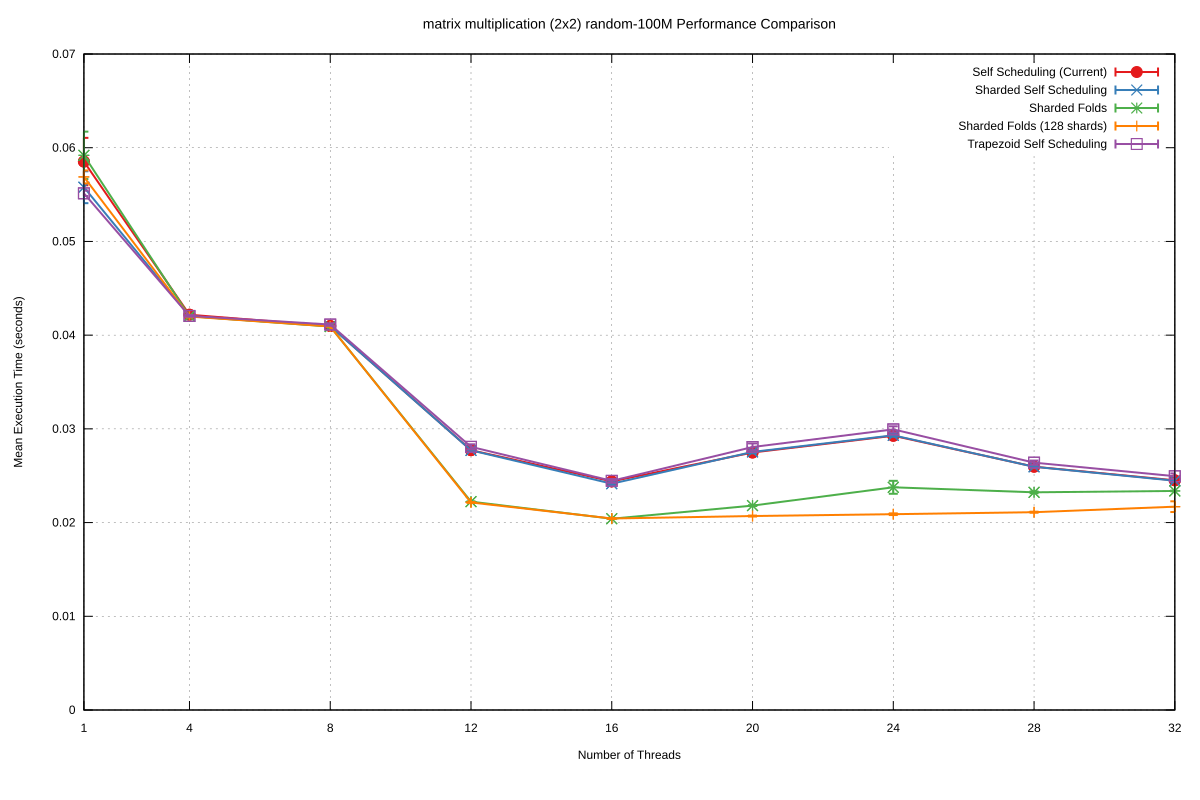

Data behind this chart, as committed beside it:
Name, Mean, MeanLB, MeanUB, Stddev, StddevLB, StddevUB, scheduler, threads
matrix multiplication (2x2)/random-100M, 5.852255046292493e-2, 5.780434070087953e-2, 6.0133202692618196e-2, 2.53094500231663e-3, 9.928027122529084e-4, 4.578200449832929e-3, Self Scheduling (Current), 1
matrix multiplication (2x2)/random-100M, 4.2181463420115646e-2, 4.2168797100934956e-2, 4.221243046929167e-2, 5.117522202021912e-5, 2.128508099455714e-5, 9.632596811297321e-5, Self Scheduling (Current), 4
matrix multiplication (2x2)/random-100M, 4.0976036898727246e-2, 4.096906201921679e-2, 4.098737164434456e-2, 2.5686258075802446e-5, 1.8062708959735676e-5, 3.785464776826864e-5, Self Scheduling (Current), 8
matrix multiplication (2x2)/random-100M, 2.772703438364411e-2, 2.7720222319448793e-2, 2.7734000687283603e-2, 2.0661980431768677e-5, 1.5216181752936638e-5, 2.7965340990980123e-5, Self Scheduling (Current), 12
matrix multiplication (2x2)/random-100M, 2.439213905629983e-2, 2.4369815800227176e-2, 2.44225593099415e-2, 8.993945876157501e-5, 7.24413607104502e-5, 1.2254597783392605e-4, Self Scheduling (Current), 16
matrix multiplication (2x2)/random-100M, 2.7477589510353315e-2, 2.743734535148208e-2, 2.7504194165054258e-2, 1.084876925067185e-4, 7.288559642637388e-5, 1.5270775260359807e-4, Self Scheduling (Current), 20
matrix multiplication (2x2)/random-100M, 2.926537957250066e-2, 2.9227799954269384e-2, 2.931238700420033e-2, 1.313137148564871e-4, 1.0801127996913371e-4, 1.582368819091765e-4, Self Scheduling (Current), 24
matrix multiplication (2x2)/random-100M, 2.596402269768589e-2, 2.5945383841938216e-2, 2.5983779527807574e-2, 6.699065006796481e-5, 5.366780765740391e-5, 9.062589133736718e-5, Self Scheduling (Current), 28
matrix multiplication (2x2)/random-100M, 2.4506800214242265e-2, 2.447991451394319e-2, 2.4531284815492365e-2, 8.96094759395184e-5, 7.516942253586765e-5, 1.0773067657144995e-4, Self Scheduling (Current), 32
matrix multiplication (2x2)/random-100M, 5.578400198341165e-2, 5.539651467158347e-2, 5.7261065797034244e-2, 1.7009294029892287e-3, 2.655458147028172e-4, 3.3057599970435863e-3, Sharded Self Scheduling, 1
matrix multiplication (2x2)/random-100M, 4.203382951593088e-2, 4.202090010259804e-2, 4.206752182141941e-2, 5.4418171058152424e-5, 2.6049747889723134e-5, 1.0252145092881339e-4, Sharded Self Scheduling, 4
matrix multiplication (2x2)/random-100M, 4.09586955057566e-2, 4.093654868610057e-2, 4.0969853388882226e-2, 4.4555573018108375e-5, 2.7862510494621353e-5, 7.2239985597767e-5, Sharded Self Scheduling, 8
matrix multiplication (2x2)/random-100M, 2.7706297689326875e-2, 2.770205122298958e-2, 2.7711877746596534e-2, 1.534683076029803e-5, 1.227067523493626e-5, 2.0228543595334175e-5, Sharded Self Scheduling, 12
matrix multiplication (2x2)/random-100M, 2.4148303126807408e-2, 2.4095352214317776e-2, 2.419832311761483e-2, 1.4856559156837626e-4, 1.2223206176077694e-4, 1.8096491468968262e-4, Sharded Self Scheduling, 16
matrix multiplication (2x2)/random-100M, 2.7539458256772363e-2, 2.749043802094456e-2, 2.7583353247402558e-2, 1.4899405273487653e-4, 9.668904188384891e-5, 2.26290516389154e-4, Sharded Self Scheduling, 20
matrix multiplication (2x2)/random-100M, 2.9310676457205146e-2, 2.9253511547352264e-2, 2.9372075864721132e-2, 1.5717556722738744e-4, 1.1354061524724273e-4, 2.3141437502043885e-4, Sharded Self Scheduling, 24
matrix multiplication (2x2)/random-100M, 2.595271268898017e-2, 2.593125505555085e-2, 2.5973027365665063e-2, 7.908645370684633e-5, 6.310305199938609e-5, 9.662458515796196e-5, Sharded Self Scheduling, 28
matrix multiplication (2x2)/random-100M, 2.4463673007653786e-2, 2.442451599324109e-2, 2.4509568460610507e-2, 1.3547485479512966e-4, 1.0253356366433864e-4, 1.7202564064497698e-4, Sharded Self Scheduling, 32
matrix multiplication (2x2)/random-100M, 5.918685122835964e-2, 5.8361265712121586e-2, 6.033582151101568e-2, 2.5299261036529856e-3, 1.9355469715627881e-3, 3.812784672247165e-3, Sharded Folds, 1
matrix multiplication (2x2)/random-100M, 4.201663492088267e-2, 4.200345890603391e-2, 4.2036172762362975e-2, 4.604397210829302e-5, 3.3970284623785297e-5, 6.66912378085769e-5, Sharded Folds, 4
matrix multiplication (2x2)/random-100M, 4.091918598874125e-2, 4.0911247253558276e-2, 4.093323260195312e-2, 2.6922379376877367e-5, 1.5411689435250492e-5, 4.6612291188717094e-5, Sharded Folds, 8
matrix multiplication (2x2)/random-100M, 2.223531921862118e-2, 2.2222002151706156e-2, 2.2247871857800815e-2, 3.6144191286430094e-5, 2.2015487637688965e-5, 5.3493052122453e-5, Sharded Folds, 12
matrix multiplication (2x2)/random-100M, 2.0412711411648077e-2, 2.0406969615305963e-2, 2.0422827160098658e-2, 2.463161726454203e-5, 1.203873697521186e-5, 3.836167428597222e-5, Sharded Folds, 16
matrix multiplication (2x2)/random-100M, 2.181131645181068e-2, 2.178749837474818e-2, 2.1837794821841398e-2, 4.607277675016724e-5, 2.9166062447086464e-5, 6.793561998505333e-5, Sharded Folds, 20
matrix multiplication (2x2)/random-100M, 2.3764015694816388e-2, 2.3516803859484667e-2, 2.4516870206844163e-2, 6.904273806818885e-4, 1.7911532148076983e-4, 1.205929821856657e-3, Sharded Folds, 24
matrix multiplication (2x2)/random-100M, 2.3229561941810594e-2, 2.319673861742971e-2, 2.3336719235063974e-2, 9.377238969097104e-5, 2.2789500502213772e-5, 1.6002527313305697e-4, Sharded Folds, 28
matrix multiplication (2x2)/random-100M, 2.3374256127836848e-2, 2.3352803221223118e-2, 2.3400814408936346e-2, 4.082520286000396e-5, 2.7200035844063178e-5, 6.116240820231605e-5, Sharded Folds, 32
matrix multiplication (2x2)/random-100M, 5.688654224698742e-2, 5.6514885276556015e-2, 5.7567618734070236e-2, 6.882744231190499e-4, 3.374823879422344e-4, 1.0449204966866716e-3, Sharded Folds (128 shards), 1
matrix multiplication (2x2)/random-100M, 4.198478163943529e-2, 4.194667385533826e-2, 4.204564323838524e-2, 7.801528968624798e-5, 5.3452010521427604e-5, 1.1240883583299872e-4, Sharded Folds (128 shards), 4
matrix multiplication (2x2)/random-100M, 4.0926550157044606e-2, 4.091503063160959e-2, 4.094209656820713e-2, 2.2399660207136197e-5, 1.6918242368702087e-5, 3.160092914422713e-5, Sharded Folds (128 shards), 8
matrix multiplication (2x2)/random-100M, 2.214509429405274e-2, 2.212402311015166e-2, 2.21769056037126e-2, 4.8206066599340245e-5, 2.6959583400339618e-5, 7.473648750592808e-5, Sharded Folds (128 shards), 12
matrix multiplication (2x2)/random-100M, 2.0435059470183276e-2, 2.0417628832996266e-2, 2.0498115014443086e-2, 5.232094764931418e-5, 1.5134108223901467e-5, 9.070085933368232e-5, Sharded Folds (128 shards), 16
matrix multiplication (2x2)/random-100M, 2.0697520807940215e-2, 2.0679487600400632e-2, 2.0745016514466932e-2, 5.243924703567224e-5, 1.993889232399966e-5, 8.966526255918493e-5, Sharded Folds (128 shards), 20
matrix multiplication (2x2)/random-100M, 2.0894256422222802e-2, 2.0855724184874084e-2, 2.095316660372913e-2, 8.99906416106835e-5, 5.685449191604686e-5, 1.243795821804556e-4, Sharded Folds (128 shards), 24
matrix multiplication (2x2)/random-100M, 2.1107356300076513e-2, 2.1081572204209847e-2, 2.114218213707222e-2, 5.495881297128449e-5, 2.7333010498643066e-5, 8.328162457966895e-5, Sharded Folds (128 shards), 28
matrix multiplication (2x2)/random-100M, 2.1697379706625632e-2, 2.150526433149455e-2, 2.2235998943127496e-2, 5.724686135455076e-4, 1.0386901574337902e-4, 9.93220796717859e-4, Sharded Folds (128 shards), 32
matrix multiplication (2x2)/random-100M, 5.5134424734916095e-2, 5.4925478800820805e-2, 5.5300594619309e-2, 2.8558362299696316e-4, 1.9282268003224188e-4, 4.179084475714823e-4, Trapezoid Self Scheduling, 1
matrix multiplication (2x2)/random-100M, 4.205107238501757e-2, 4.201329318868945e-2, 4.215306592957368e-2, 8.73023778919462e-5, 3.8853240623897444e-5, 1.3409893415819324e-4, Trapezoid Self Scheduling, 4
matrix multiplication (2x2)/random-100M, 4.113305891125678e-2, 4.1067740979244705e-2, 4.124500239699113e-2, 1.3185456737927422e-4, 8.051257364191903e-5, 1.9980124029988795e-4, Trapezoid Self Scheduling, 8
matrix multiplication (2x2)/random-100M, 2.8081098260878068e-2, 2.796878679480113e-2, 2.829937037235747e-2, 2.725738967403878e-4, 1.530642812868973e-4, 4.311087263615112e-4, Trapezoid Self Scheduling, 12
matrix multiplication (2x2)/random-100M, 2.4452927105150634e-2, 2.433821494952768e-2, 2.4573213955613248e-2, 2.068405606376896e-4, 1.6124424311448796e-4, 2.7878742395846085e-4, Trapezoid Self Scheduling, 16
matrix multiplication (2x2)/random-100M, 2.8060733961481683e-2, 2.789598176366694e-2, 2.8374431049451233e-2, 3.859369084587626e-4, 1.6193376387053766e-4, 6.151665329996793e-4, Trapezoid Self Scheduling, 20
matrix multiplication (2x2)/random-100M, 2.9946150319370625e-2, 2.975269138419195e-2, 3.0148946113741994e-2, 3.257251709016381e-4, 2.5445016284976295e-4, 4.2208367371630916e-4, Trapezoid Self Scheduling, 24
matrix multiplication (2x2)/random-100M, 2.639468140626987e-2, 2.629616257235674e-2, 2.6567155167629773e-2, 2.2292317236024119e-4, 1.2825498955483066e-4, 3.1810389890083373e-4, Trapezoid Self Scheduling, 28
matrix multiplication (2x2)/random-100M, 2.4947406327489128e-2, 2.4761031102389097e-2, 2.510485597527874e-2, 3.0115766145330004e-4, 2.0302125415604927e-4, 4.888337260266444e-4, Trapezoid Self Scheduling, 32
